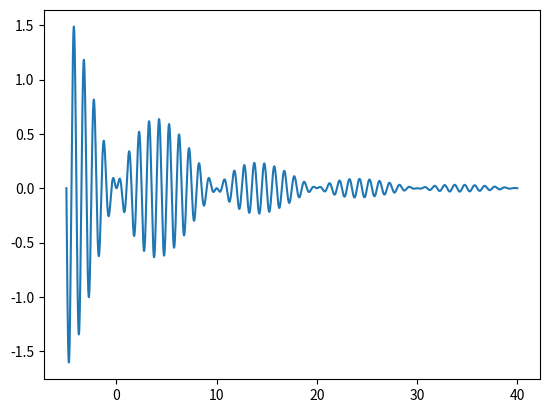

Reproduce this figure in Python.
import numpy as np
class PSO_Algorithm:
    def __init__(self, Iteration = 10000, Swarm_Num = 10):
        self.Iteration = Iteration
        self.Swarm_Num = Swarm_Num
    def Initial_Positions(self):
        self.Initial_Position = np.array([np.random.uniform(self.Low, self.High, size = 1) for i in range(self.Swarm_Num)])
        return self.Initial_Position.copy()
    def Find_Objective(self, New_Solution):
        Objective = np.exp(New_Solution*-(0.1))*np.sin(2*np.pi*New_Solution)*np.sin(0.1*np.pi*New_Solution)
        print(New_Solution,": ", Objective, "\n\n\n")
        return Objective
    def Find_New_Positions(self, Swarm_Index, r1, r2):
        self.V[Swarm_Index] = self.w * self.V[Swarm_Index] + r1*self.c1*(self.Swarm_Best_Positions[Swarm_Index]-self.Swarm_Positions[Swarm_Index])+r2*self.c2*(self.Global_Best_Position-self.Swarm_Positions[Swarm_Index])
        self.V[Swarm_Index][self.V[Swarm_Index]>np.round(self.High/10-self.Low/10)] = self.High/10-self.Low/10
        self.V[Swarm_Index][self.V[Swarm_Index]<-np.round(self.High/10-self.Low/10)] = -(self.High/10-self.Low/10)
        
        self.Swarm_Positions[Swarm_Index] = self.Swarm_Positions[Swarm_Index] + self.V[Swarm_Index]
        self.Swarm_Positions[Swarm_Index,self.Swarm_Positions[Swarm_Index]>self.High] = self.High 
        self.Swarm_Positions[Swarm_Index,self.Swarm_Positions[Swarm_Index]<self.Low] = self.Low 
        if self.Find_Objective(self.Swarm_Positions[Swarm_Index]) < self.Swarm_Best_Objectives[Swarm_Index] :
           self.Swarm_Best_Positions[Swarm_Index] = self.Swarm_Positions[Swarm_Index].copy() 
           self.Swarm_Best_Objectives[Swarm_Index] = self.Find_Objective(self.Swarm_Positions[Swarm_Index])
           if self.Swarm_Best_Objectives[Swarm_Index] < self.Global_Best_Objective:
               self.Global_Best_Objective = self.Swarm_Best_Objectives[Swarm_Index].copy()
               self.Global_Best_Position = self.Swarm_Best_Positions[Swarm_Index].copy()
    def Find_Global(self):
        self.Global_Best_Position = self.Swarm_Best_Positions[np.argmin(self.Swarm_Best_Objectives)]
        self.Global_Best_Objective = np.min(self.Swarm_Best_Objectives)
        print(self.Global_Best_Position,": ", self.Global_Best_Objective, "\n")
    def Fit_PSO(self, lower_bound = 0, upper_bound = 1, w = 0.6, c1=2, c2=2):
        self.Low = lower_bound
        self.High = upper_bound
        self.w = w
        self.c1 = c1
        self.c2 = c2
        self.Swarm_Positions = self.Initial_Positions().copy()
        self.Swarm_Best_Positions = self.Swarm_Positions 
        self.Swarm_Best_Objectives = self.Swarm_Objectives = np.array([self.Find_Objective(self.Swarm_Positions[i]) for i in range(self.Swarm_Num)])
        self.Global_Best_Position = self.Swarm_Best_Positions[np.argmin(self.Swarm_Best_Objectives)]
        self.Global_Best_Objective = np.min(self.Swarm_Best_Objectives)
        self.V = [np.random.uniform(-1,1, size = 1) for i in range(self.Swarm_Num)]
        #self.V = [np.ones(shape=[1,self.Obj_Weights.shape[0]])*(self.High-self.Low)*0.1 for i in range(self.Swarm_Num)]
        Iter = 0
        while Iter < self.Iteration:
            for Swarm_Index in range(self.Swarm_Num):
                r1 = np.random.rand()
                r2 = np.random.rand()
                self.Find_New_Positions(Swarm_Index, r1, r2)
                #self.Find_Global()
            print(self.Global_Best_Position,": ", self.Global_Best_Objective)
            self.w = self.w*0.99
            Iter += 1
            
# In[]: 
PSO = PSO_Algorithm(500, 50)           
Pso = PSO.Fit_PSO(lower_bound = -5, upper_bound = 40, w = 1)
Positions = PSO.Swarm_Best_Positions
Initial_Positions= PSO.Swarm_Positions
Global_Best_Position = PSO.Global_Best_Position
Global_Best_Objectives = PSO.Global_Best_Objective

# In[]: 
import matplotlib.pyplot as plt
x = np.linspace(-5,40, 10000)
Objective = np.exp(x*-(0.1))*np.sin(2*np.pi*x)*np.sin(0.1*np.pi*x)
plt.plot(x, Objective)
plt.show()
